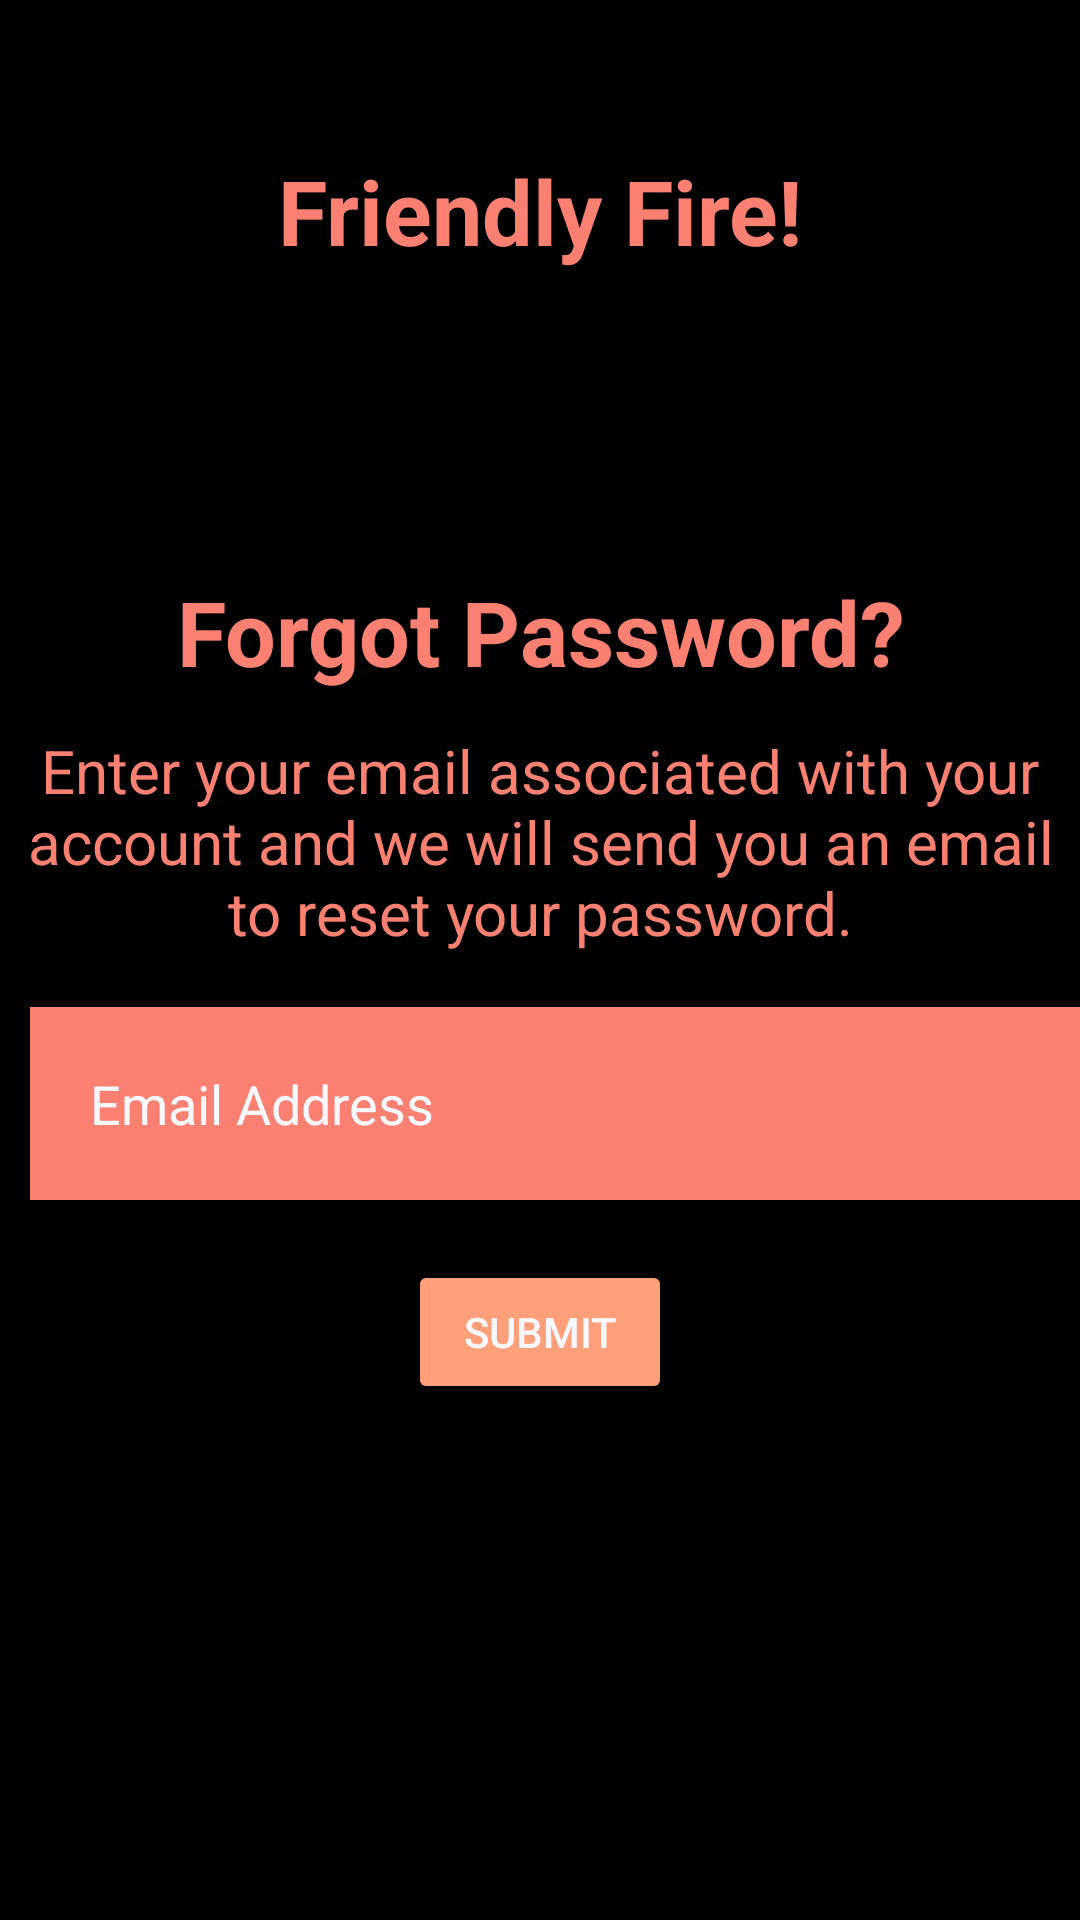

Write the Android layout XML for this screen, with the resource values it uses.
<!-- AndroidManifest.xml: application theme Theme.FriendlyFire -->
<!-- res/layout/activity_forgot_password.xml -->
<?xml version="1.0" encoding="utf-8"?>
<RelativeLayout xmlns:android="http://schemas.android.com/apk/res/android"
    xmlns:tools="http://schemas.android.com/tools"
    android:layout_width="match_parent"
    android:layout_height="match_parent"
    android:background="@color/black"
    tools:context=".UI.ForgotPasswordActivity">

    <RelativeLayout
        android:layout_width="wrap_content"
        android:layout_height="wrap_content"
        android:id="@+id/forgotPasswordLayout" >
        <TextView
            android:id="@+id/title"
            android:layout_width="match_parent"
            android:layout_height="wrap_content"
            android:layout_marginStart="50dp"
            android:layout_marginTop="50dp"
            android:layout_marginEnd="50dp"
            android:layout_marginBottom="50dp"
            android:gravity="center"
            android:text="@string/friendly_fire"
            android:textColor="@color/Salmon"
            android:textSize="30dp"
            android:textStyle="bold" />

        <TextView
            android:id="@+id/ForgotPassword"
            android:layout_width="match_parent"
            android:layout_height="wrap_content"
            android:layout_marginStart="50dp"
            android:layout_marginTop="50dp"
            android:layout_below="@+id/title"
            android:layout_marginEnd="50dp"
            android:gravity="center"
            android:text="@string/forgot_password"
            android:textColor="@color/Salmon"
            android:textSize="30dp"
            android:textStyle="bold" />

        <TextView
            android:id="@+id/ForgotInstructions"
            android:layout_width="350dp"
            android:layout_height="100dp"
            android:layout_below="@+id/ForgotPassword"
            android:layout_centerHorizontal="true"
            android:gravity="center"
            android:text="@string/forgot_password_instr"
            android:textColor="@color/Salmon"
            android:textSize="20dp" />

        <EditText
            android:id="@+id/email"
            android:layout_width="387dp"
            android:layout_height="wrap_content"
            android:layout_below="@+id/ForgotInstructions"
            android:layout_marginStart="10dp"
            android:background="@color/Salmon"
            android:hint="@string/EmailHint"
            android:padding="20dp"
            android:layout_marginTop="5dp"
            android:textColor="@color/GhostWhite"
            android:textColorHint="@color/GhostWhite"
            android:drawableLeft="@drawable/baseline_person_outline_24"
            android:drawablePadding="20dp"
            android:inputType="textEmailAddress" />

        <Button
            android:id="@+id/submitButton"
            android:layout_width="wrap_content"
            android:layout_height="wrap_content"
            android:layout_below="@id/email"
            android:layout_centerHorizontal="true"
            android:layout_marginTop="20dp"
            android:backgroundTint="@color/LightSalmon"
            android:text="@string/SubmitLiteral"
            android:textColor="@color/GhostWhite" />
    </RelativeLayout>

    <RelativeLayout
        android:layout_width="wrap_content"
        android:layout_height="wrap_content"
        android:id="@+id/noWifiLayout"
        android:visibility="gone">

        <ImageView
            android:id="@+id/noWifi"
            android:layout_width="200dp"
            android:layout_height="200dp"
            android:layout_centerHorizontal="true"
            android:layout_marginTop="200dp"
            android:focusable="true"
            tools:src="@drawable/wifisymbol"
            android:contentDescription="@string/WifiDescription" />

        <TextView
            android:id="@+id/networkError"
            android:layout_width="match_parent"
            android:layout_height="wrap_content"
            android:gravity="center"
            android:layout_below="@+id/noWifi"
            android:text="@string/NetworkError"
            android:textColor="@color/GhostWhite"
            android:textSize="20dp"
            android:textStyle="bold" />

        <TextView
            android:id="@+id/pleaseCheck"
            android:layout_width="match_parent"
            android:layout_height="wrap_content"
            android:gravity="center"
            android:layout_below="@+id/networkError"
            android:text="@string/CheckConnection"
            android:textColor="@color/GhostWhite"
            android:textSize="20dp"
            android:textStyle="bold" />
    </RelativeLayout>



</RelativeLayout>
<!-- resources referenced by this layout -->
<resources>
  <color name="GhostWhite">#F8F8FF</color>
  <color name="LightSalmon">#FFA07A</color>
  <color name="Salmon">#FA8072</color>
  <color name="black">#FF000000</color>
  <!-- drawable wifisymbol: png bitmap (drawable, 22645 bytes) -->
  <string name="CheckConnection">Please Check Your Internet Connection</string>
  <string name="EmailHint">Email Address</string>
  <string name="NetworkError">Network Error</string>
  <string name="SubmitLiteral">Submit</string>
  <string name="WifiDescription">Wifi symbol</string>
  <string name="forgot_password">Forgot Password?</string>
  <string name="forgot_password_instr">Enter your email associated with your account and we will send you an email to reset your password.</string>
  <string name="friendly_fire">Friendly Fire!</string>
  <style name="Theme.FriendlyFire" parent="Theme.MaterialComponents.DayNight.NoActionBar">
          
          <item name="colorPrimary">@color/purple_500</item>
          <item name="colorPrimaryVariant">@color/purple_700</item>
          <item name="colorOnPrimary">@color/white</item>
          
          <item name="colorSecondary">@color/teal_200</item>
          <item name="colorSecondaryVariant">@color/teal_700</item>
          <item name="colorOnSecondary">@color/black</item>
          
          <item name="android:statusBarColor">?attr/colorPrimaryVariant</item>
          
      </style>
  <color name="purple_500">#FF6200EE</color>
  <color name="purple_700">#FF3700B3</color>
  <color name="white">#FFFFFF</color>
  <color name="teal_200">#FF03DAC5</color>
  <color name="teal_700">#FF018786</color>
</resources>
